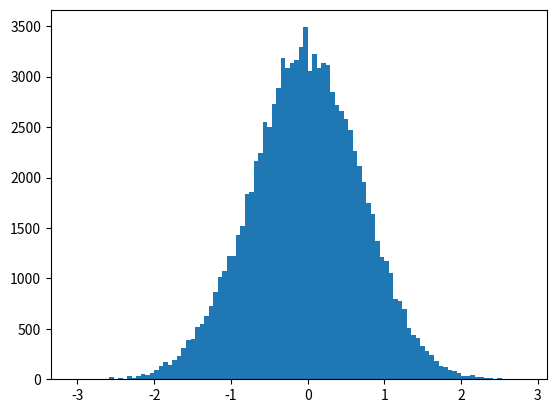

This figure's Python source: (Note: this script raises an exception after producing the figure.)
import math, random, numpy
import matplotlib.pyplot as plt

def rho_free(x, y, beta):    # free off-diagonal density matrix
    return math.exp(-(x - y) ** 2 / (2.0 * beta))

def read_file(filename):
    list_x = []
    list_y = []
    with open(filename) as f:
        for line in f:
            x, y = line.split()
            list_x.append(x)
            list_y.append(y)
    return list_x, list_y

import argparse

parser = argparse.ArgumentParser(description="Path-integral Monte Carlo")
parser.add_argument('--n_steps', default=1000000, type=int, 
                    help='Number of steps to run')
parser.add_argument('--delta', default=1.0, type=float, help='Maximum step size')
parser.add_argument('--beta', default=4.0, type=float, help='1 / (kB * T)')
parser.add_argument('--N', default=10, type=int, help='Number of slices')
parser.add_argument('--k_sample', default=0, type=int, help='Slice to sample')
parser.add_argument('--xlim', type=str, help='Limits of x-axis')

args = parser.parse_args()
beta = args.beta
N = args.N                                        # number of slices
dtau = beta / N
delta = args.delta                                # maximum displacement on one slice
n_steps = args.n_steps                            # number of Monte Carlo steps
k_sample = args.k_sample
x = [0.0] * N                                     # initial path
hist_data = []
for step in range(n_steps):
    k = random.randint(0, N - 1)                  # random slice
    knext, kprev = (k + 1) % N, (k - 1) % N       # next/previous slices
    x_new = x[k] + random.uniform(-delta, delta)  # new position at slice k
    old_weight  = (rho_free(x[knext], x[k], dtau) *
                   rho_free(x[k], x[kprev], dtau) *
                   math.exp(-0.5 * dtau * x[k] ** 2))
    new_weight  = (rho_free(x[knext], x_new, dtau) *
                   rho_free(x_new, x[kprev], dtau) *
                   math.exp(-0.5 * dtau * x_new ** 2))
    if random.uniform(0.0, 1.0) < new_weight / old_weight:
        x[k] = x_new
    if step % 10 == 0:
        hist_data.append(x[k_sample])

plt.hist(hist_data, 100, normed=True)
matrix_sq_data = read_file('data_harm_matrixsquaring_beta4.0.dat')
plt.plot(matrix_sq_data[0], matrix_sq_data[1], 'ro')
if args.xlim != None:
    xlim = eval(args.xlim)
    plt.xlim(*xlim)
plt.legend(['Matrix squaring', 'Path integral'])
plt.xlabel('x')
plt.ylabel(r'$\rho(x)$')
plt.title(r'Path integral compared to matrix squaring, $\beta = ' + str(beta) +
          r'$')
plt.show()
